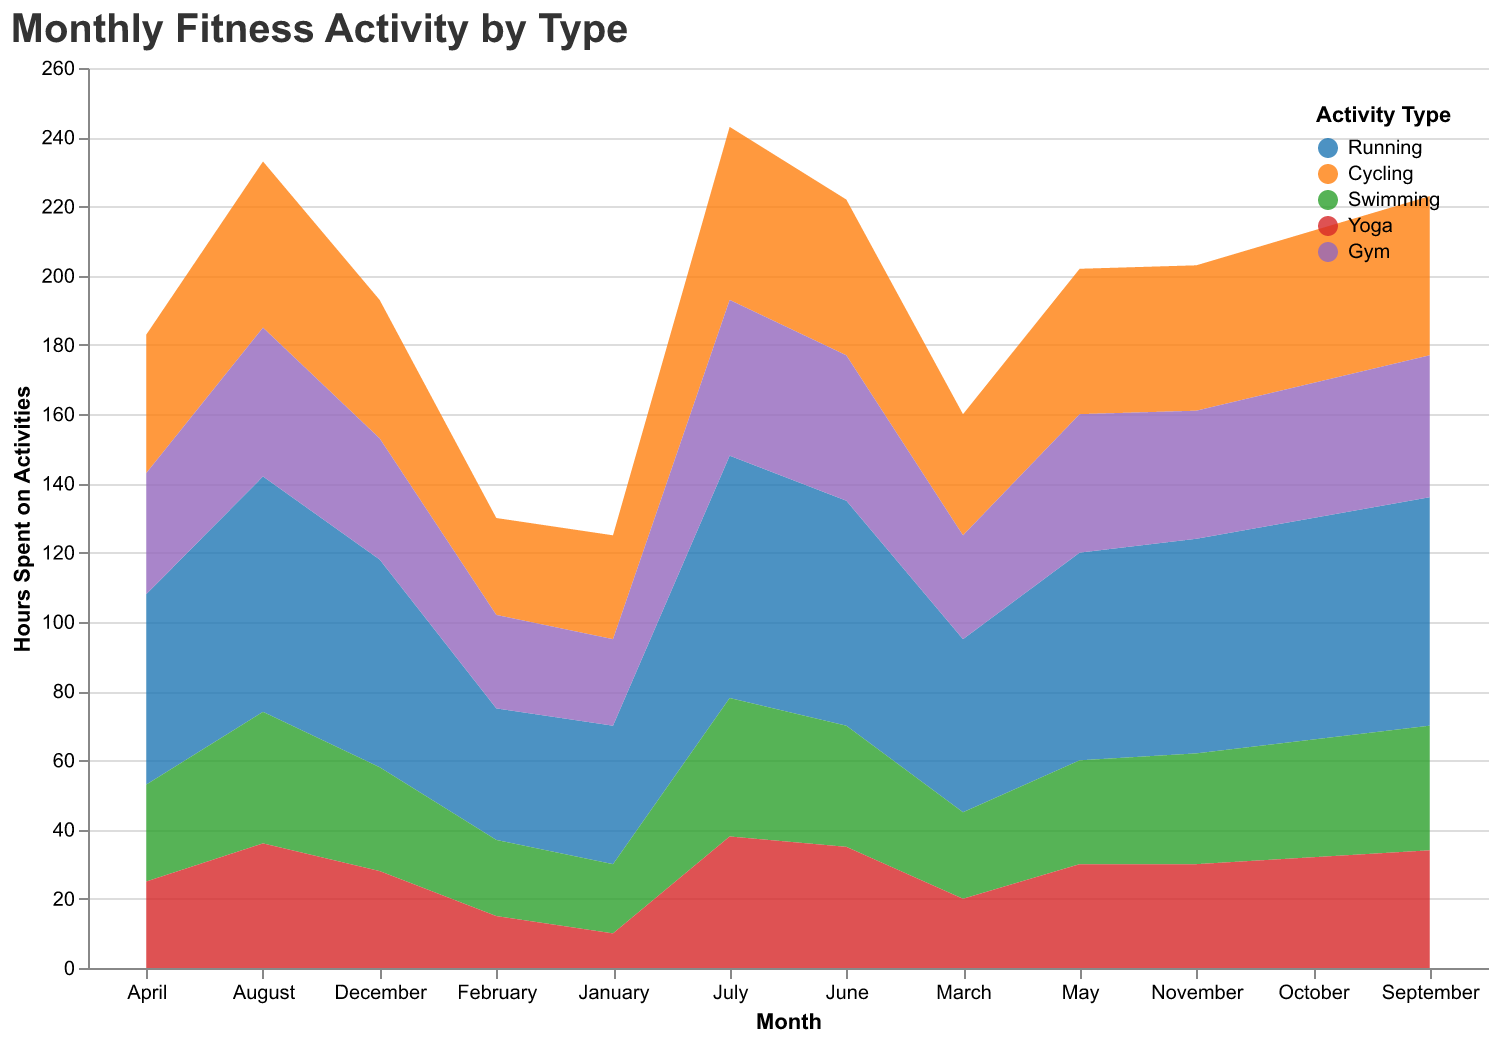

The file beside this chart, header and first rows:
Month, Running, Cycling, Swimming, Yoga, Gym
January, 40, 30, 20, 10, 25
February, 38, 28, 22, 15, 27
March, 50, 35, 25, 20, 30
April, 55, 40, 28, 25, 35
May, 60, 42, 30, 30, 40
June, 65, 45, 35, 35, 42
July, 70, 50, 40, 38, 45
August, 68, 48, 38, 36, 43
September, 66, 46, 36, 34, 41
October, 64, 44, 34, 32, 39
November, 62, 42, 32, 30, 37
December, 60, 40, 30, 28, 35
